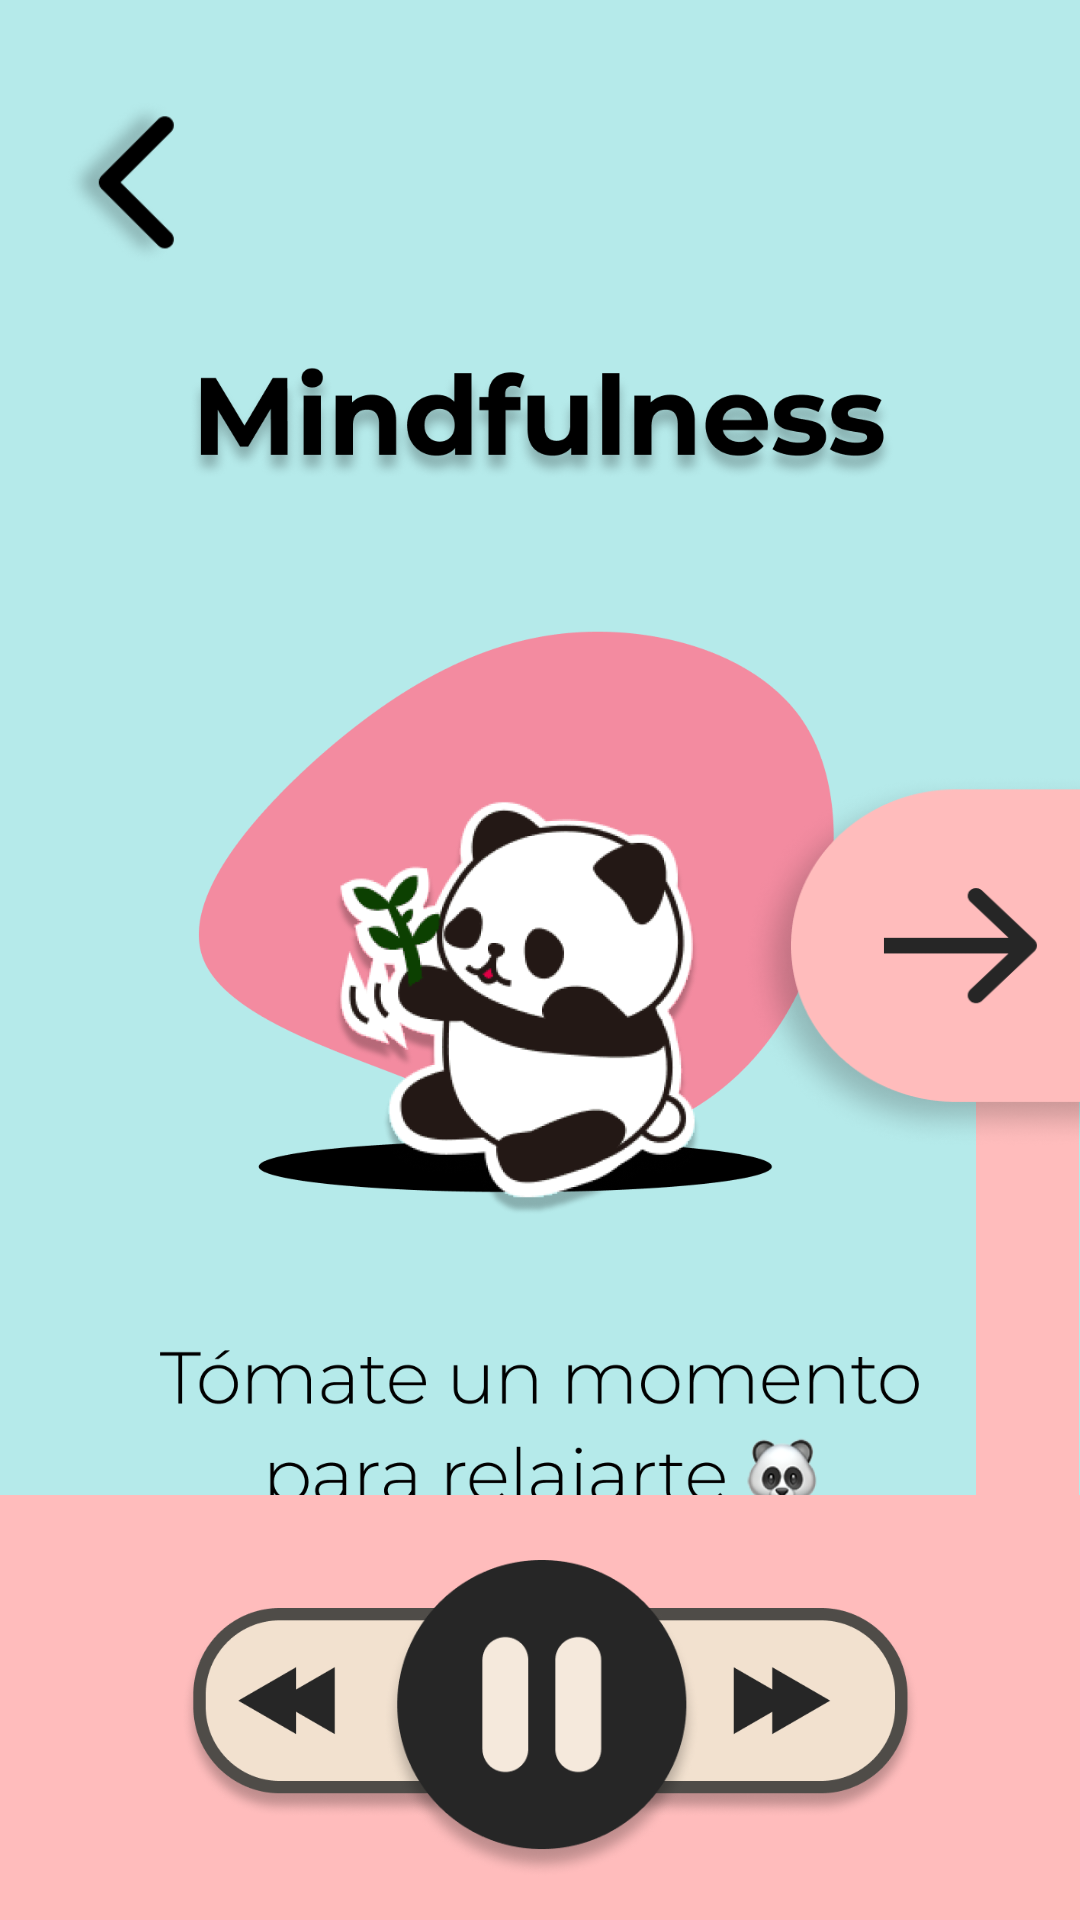

This screen was rendered from an Android layout file. Write that file and the resources it references.
<!-- AndroidManifest.xml: application theme Theme.EstambreApp -->
<!-- res/layout/activity_mindfulness.xml -->
<?xml version="1.0" encoding="utf-8"?>
<androidx.constraintlayout.widget.ConstraintLayout xmlns:android="http://schemas.android.com/apk/res/android"
    xmlns:app="http://schemas.android.com/apk/res-auto"
    xmlns:tools="http://schemas.android.com/tools"
    android:layout_width="match_parent"
    android:layout_height="match_parent"
    android:background="#B5EAEA"
    tools:context=".MindfulnessActivity">

    <ImageView
        android:id="@+id/imageView4"
        android:layout_width="301dp"
        android:layout_height="662dp"
        android:backgroundTint="#00FFFFFF"
        android:contentDescription="@string/todo"
        app:layout_constraintBottom_toBottomOf="parent"
        app:layout_constraintEnd_toEndOf="parent"
        app:layout_constraintStart_toStartOf="parent"
        app:layout_constraintTop_toTopOf="parent"
        app:layout_constraintVertical_bias="0.203"
        app:srcCompat="@drawable/mindfulness"
        tools:ignore="ImageContrastCheck" />


    <ImageView
        android:id="@+id/imageView11"
        android:layout_width="432dp"
        android:layout_height="134dp"
        android:scaleX="1"
        android:scaleY="1.2"
        app:layout_constraintBottom_toBottomOf="parent"
        app:layout_constraintEnd_toEndOf="parent"
        app:layout_constraintStart_toStartOf="parent"
        app:layout_constraintTop_toTopOf="parent"
        app:layout_constraintVertical_bias="1.0"
        app:srcCompat="@drawable/mindfulness_music_background" />

    <ImageButton
        android:id="@+id/imageButton5"
        android:layout_width="80dp"
        android:layout_height="80dp"
        android:backgroundTint="#00FFFFFF"
        android:contentDescription="@string/home"
        android:onClick="moveHome"
        android:rotation="90"
        android:scaleType="centerInside"
        app:layout_constraintBottom_toBottomOf="parent"
        app:layout_constraintEnd_toEndOf="parent"
        app:layout_constraintHorizontal_bias="0.0"
        app:layout_constraintStart_toStartOf="parent"
        app:layout_constraintTop_toTopOf="parent"
        app:layout_constraintVertical_bias="0.035"
        app:srcCompat="@drawable/arrow"
        tools:ignore="SpeakableTextPresentCheck" />

    <ImageButton
        android:id="@+id/imageButton15"
        android:layout_width="160dp"
        android:layout_height="90dp"
        android:layout_marginTop="20dp"
        android:backgroundTint="#00FFFFFF"
        android:contentDescription="@string/presong"
        android:onClick="pressPlayBack"
        android:scaleType="centerInside"
        app:layout_constraintBottom_toBottomOf="parent"
        app:layout_constraintEnd_toEndOf="parent"
        app:layout_constraintHorizontal_bias="0.231"
        app:layout_constraintStart_toStartOf="parent"
        app:layout_constraintTop_toTopOf="@+id/imageView11"
        app:layout_constraintVertical_bias="0.0"
        app:srcCompat="@drawable/pre_song" />

    <ImageButton
        android:id="@+id/imageButton14"
        android:layout_width="160dp"
        android:layout_height="90dp"
        android:layout_marginTop="20dp"
        android:backgroundTint="#00FFFFFF"
        android:contentDescription="@string/nextsong"
        android:onClick="pressPlayNext"
        android:scaleType="centerInside"
        app:layout_constraintBottom_toBottomOf="parent"
        app:layout_constraintEnd_toEndOf="parent"
        app:layout_constraintHorizontal_bias="0.802"
        app:layout_constraintStart_toStartOf="parent"
        app:layout_constraintTop_toTopOf="@+id/imageView11"
        app:layout_constraintVertical_bias="0.0"
        app:srcCompat="@drawable/next_song" />

    <ImageButton
        android:id="@+id/imageButton16"
        android:layout_width="130dp"
        android:layout_height="130dp"
        android:backgroundTint="#00FFFFFF"
        android:contentDescription="@string/pause"
        android:onClick="pressPausePlay"
        android:scaleType="centerInside"
        app:layout_constraintBottom_toBottomOf="@+id/imageView11"
        app:layout_constraintEnd_toEndOf="parent"
        app:layout_constraintStart_toStartOf="parent"
        app:layout_constraintTop_toTopOf="@+id/imageView11"
        app:srcCompat="@drawable/pause"
        tools:ignore="SpeakableTextPresentCheck" />

    <ImageView
        android:id="@+id/imageView5"
        android:layout_width="35dp"
        android:layout_height="362dp"
        android:scaleX="1.2"
        android:scaleY="1.3"
        app:layout_constraintBottom_toBottomOf="parent"
        app:layout_constraintEnd_toEndOf="parent"
        app:layout_constraintHorizontal_bias="1.0"
        app:layout_constraintStart_toStartOf="parent"
        app:layout_constraintTop_toBottomOf="@+id/imageButton4"
        app:layout_constraintVertical_bias="0.0"
        app:srcCompat="@drawable/mindfulness_vertical_rectangle" />

    <ImageButton
        android:id="@+id/imageButton4"
        android:layout_width="99dp"
        android:layout_height="104dp"
        android:background="@null"
        android:onClick="moveActivities"
        android:scaleType="fitEnd"
        android:scaleX="1.28"
        android:scaleY="1.21"
        app:layout_constraintBottom_toBottomOf="parent"
        app:layout_constraintEnd_toEndOf="parent"
        app:layout_constraintHorizontal_bias="1.0"
        app:layout_constraintStart_toStartOf="parent"
        app:layout_constraintTop_toTopOf="parent"
        app:srcCompat="@drawable/mindfulness_next"
        tools:ignore="SpeakableTextPresentCheck" />


</androidx.constraintlayout.widget.ConstraintLayout>
<!-- resources referenced by this layout -->
<resources>
  <!-- drawable arrow: png bitmap (drawable, 8180 bytes) -->
  <!-- drawable mindfulness: png bitmap (drawable, 217363 bytes) -->
  <!-- drawable mindfulness_music_background: png bitmap (drawable, 4850 bytes) -->
  <!-- drawable mindfulness_next: png bitmap (drawable, 37250 bytes) -->
  <!-- drawable mindfulness_vertical_rectangle: png bitmap (drawable, 3013 bytes) -->
  <!-- drawable next_song: png bitmap (drawable, 29015 bytes) -->
  <!-- drawable pause: png bitmap (drawable, 26819 bytes) -->
  <!-- drawable pre_song: png bitmap (drawable, 29475 bytes) -->
  <string name="home">home</string>
  <string name="nextsong">nextSong</string>
  <string name="pause">pause</string>
  <string name="presong">preSong</string>
  <string name="todo">TODO</string>
  <style name="Theme.EstambreApp" parent="Theme.MaterialComponents.DayNight.DarkActionBar">
          
          <item name="colorPrimary">@color/purple_500</item>
          <item name="colorPrimaryVariant">@color/purple_700</item>
          <item name="colorOnPrimary">@color/white</item>
          
          <item name="colorSecondary">@color/teal_200</item>
          <item name="colorSecondaryVariant">@color/teal_700</item>
          <item name="colorOnSecondary">@color/black</item>
          
          <item name="android:statusBarColor" tools:targetApi="l">?attr/colorPrimaryVariant</item>
          
      </style>
  <color name="purple_500">#FF6200EE</color>
  <color name="purple_700">#FF3700B3</color>
  <color name="white">#FFFFFFFF</color>
  <color name="teal_200">#FF03DAC5</color>
  <color name="teal_700">#FF018786</color>
  <color name="black">#FF000000</color>
</resources>
